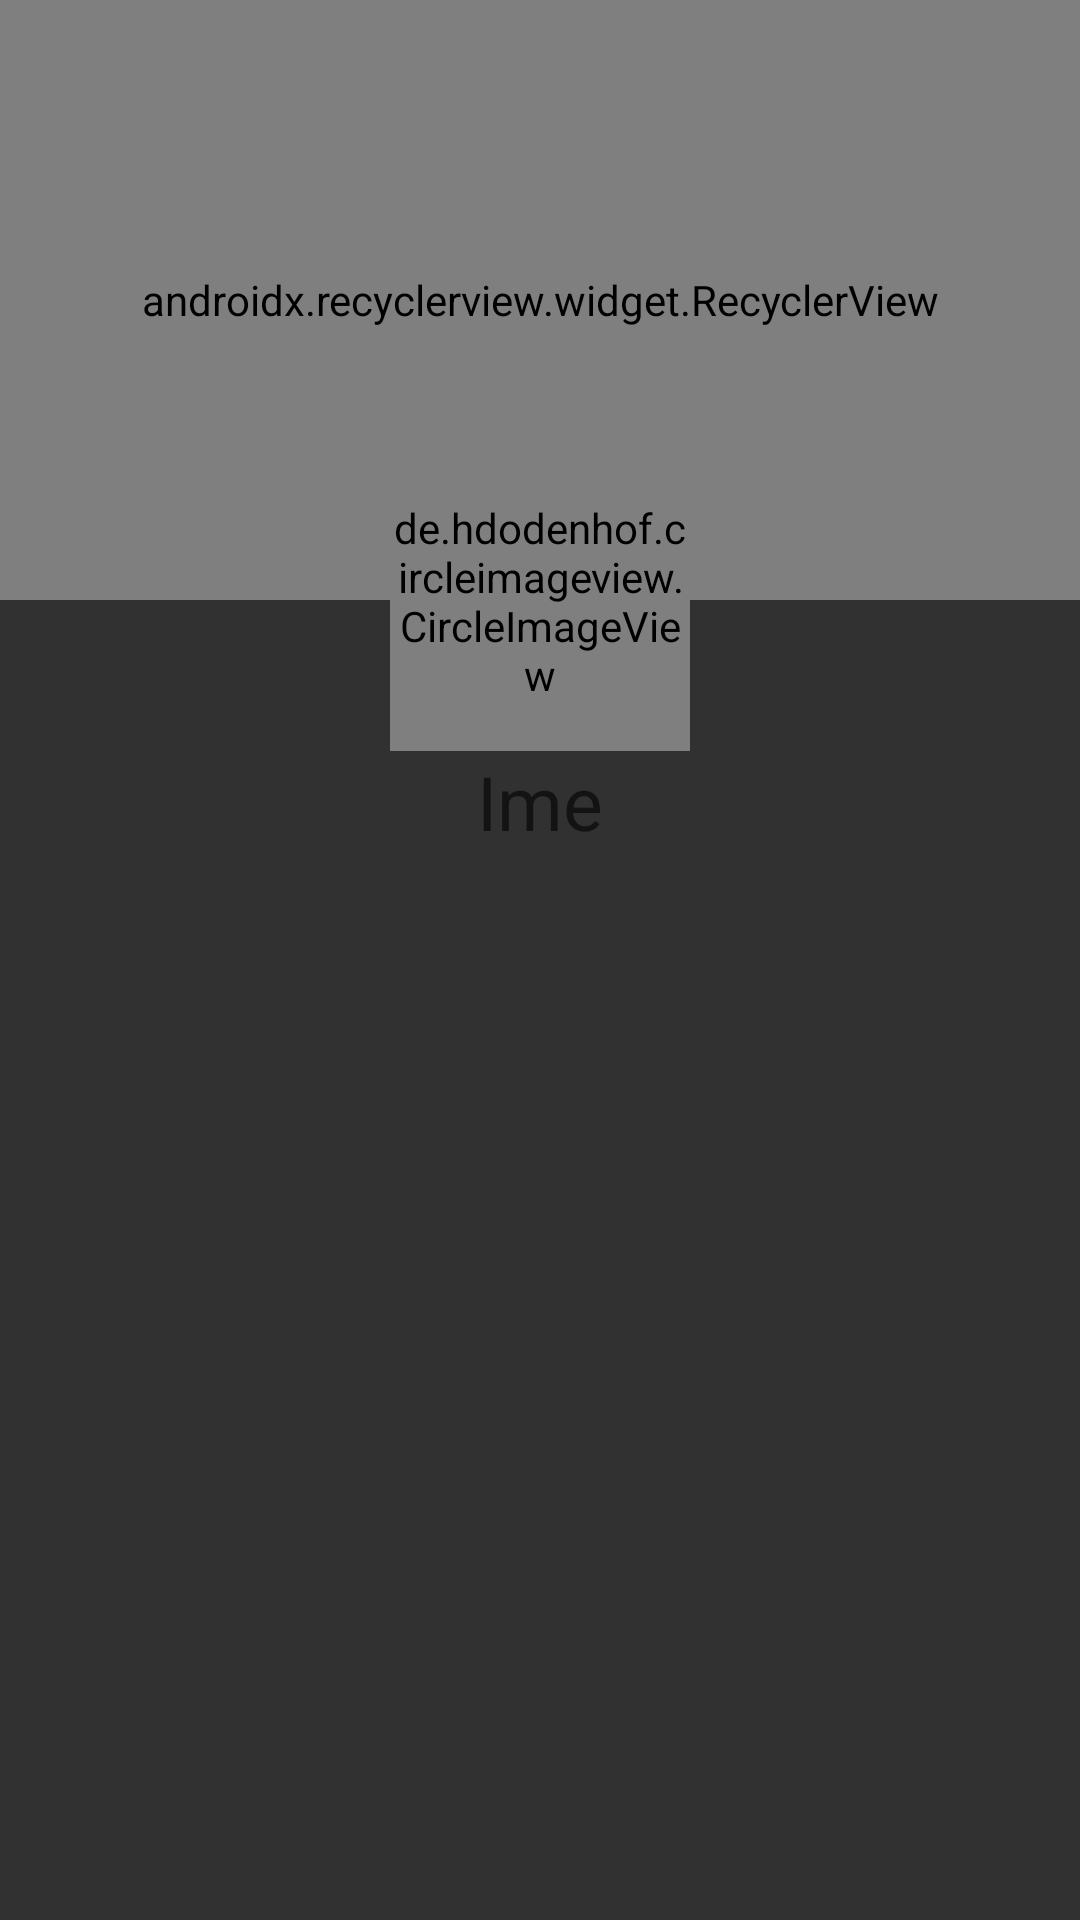

Reconstruct the res/layout file that produces this screen, plus the resources it refers to.
<!-- AndroidManifest.xml: application theme AppTheme -->
<!-- res/layout/person_row.xml -->
<?xml version="1.0" encoding="utf-8"?>
<ScrollView android:layout_width="match_parent"
    android:layout_height="match_parent"
    xmlns:android="http://schemas.android.com/apk/res/android"
    android:background="@color/DarkPrimary">
<LinearLayout
    android:layout_width="match_parent"
    android:layout_height="match_parent"
    xmlns:app="http://schemas.android.com/apk/res-auto"
    android:orientation="vertical">
    <android.support.v7.widget.RecyclerView
        android:id="@+id/recView"
        android:layout_width="match_parent"
        android:layout_height="200dp"
        android:orientation="horizontal"
        app:layoutManager="android.support.v7.widget.LinearLayoutManager">
    </android.support.v7.widget.RecyclerView>
    <de.hdodenhof.circleimageview.CircleImageView
        android:id="@+id/PersonImg"
        android:layout_width="100dp"
        android:layout_height="100dp"
        android:layout_gravity="center"
        app:civ_border_color="@color/white"
        app:civ_border_width="5dp"
        android:layout_marginTop="-50dp"/>
    <LinearLayout
        android:layout_width="match_parent"
        android:layout_height="wrap_content"
        android:orientation="vertical">
        <TextView
            android:id="@+id/PersonName"
            android:layout_width="match_parent"
            android:layout_height="wrap_content"
            android:textSize="25dp"
            android:textColor="@color/white"
            android:gravity="center"
            android:hint="Ime"/>
        <LinearLayout
            android:layout_width="match_parent"
            android:layout_height="wrap_content"
            android:orientation="horizontal">
            <ImageView
                android:layout_width="wrap_content"
                android:layout_height="wrap_content"
                android:src="@drawable/cake"
                android:layout_marginRight="10dp"/>
            <TextView
            android:id="@+id/bornOn"
            android:layout_width="match_parent"
            android:layout_height="wrap_content"
            android:textSize="15dp"
            android:textColor="@color/white"
                android:layout_marginTop="12dp"/>

        </LinearLayout>
        <LinearLayout
            android:layout_width="match_parent"
            android:layout_height="wrap_content"
            android:orientation="horizontal">
            <ImageView
                android:layout_width="wrap_content"
                android:layout_height="wrap_content"
                android:src="@drawable/home"
                android:layout_marginRight="10dp"/>
            <TextView
                android:id="@+id/from"
                android:layout_width="match_parent"
                android:layout_height="wrap_content"
                android:textSize="15dp"
                android:textColor="@color/white"
                android:layout_marginTop="12dp"/>
        </LinearLayout>
        <TextView
            android:id="@+id/biografija"
            android:layout_width="match_parent"
            android:layout_height="wrap_content"
            android:textSize="15dp"
            android:paddingTop="5dp"
            android:textColor="@color/white" />


    </LinearLayout>
</LinearLayout>
</ScrollView>
<!-- resources referenced by this layout -->
<resources>
  <color name="DarkPrimary"> #323132</color>
  <color name="white">#FFF</color>
  <style name="AppTheme" parent="Theme.AppCompat.Light.DarkActionBar">
          
          <item name="colorPrimary">@color/DarkPrimary</item>
          <item name="colorPrimaryDark">@color/DarkPrimary</item>
          <item name="colorAccent">@color/Accent</item>
      </style>
  <color name="Accent">#00a651</color>
</resources>
